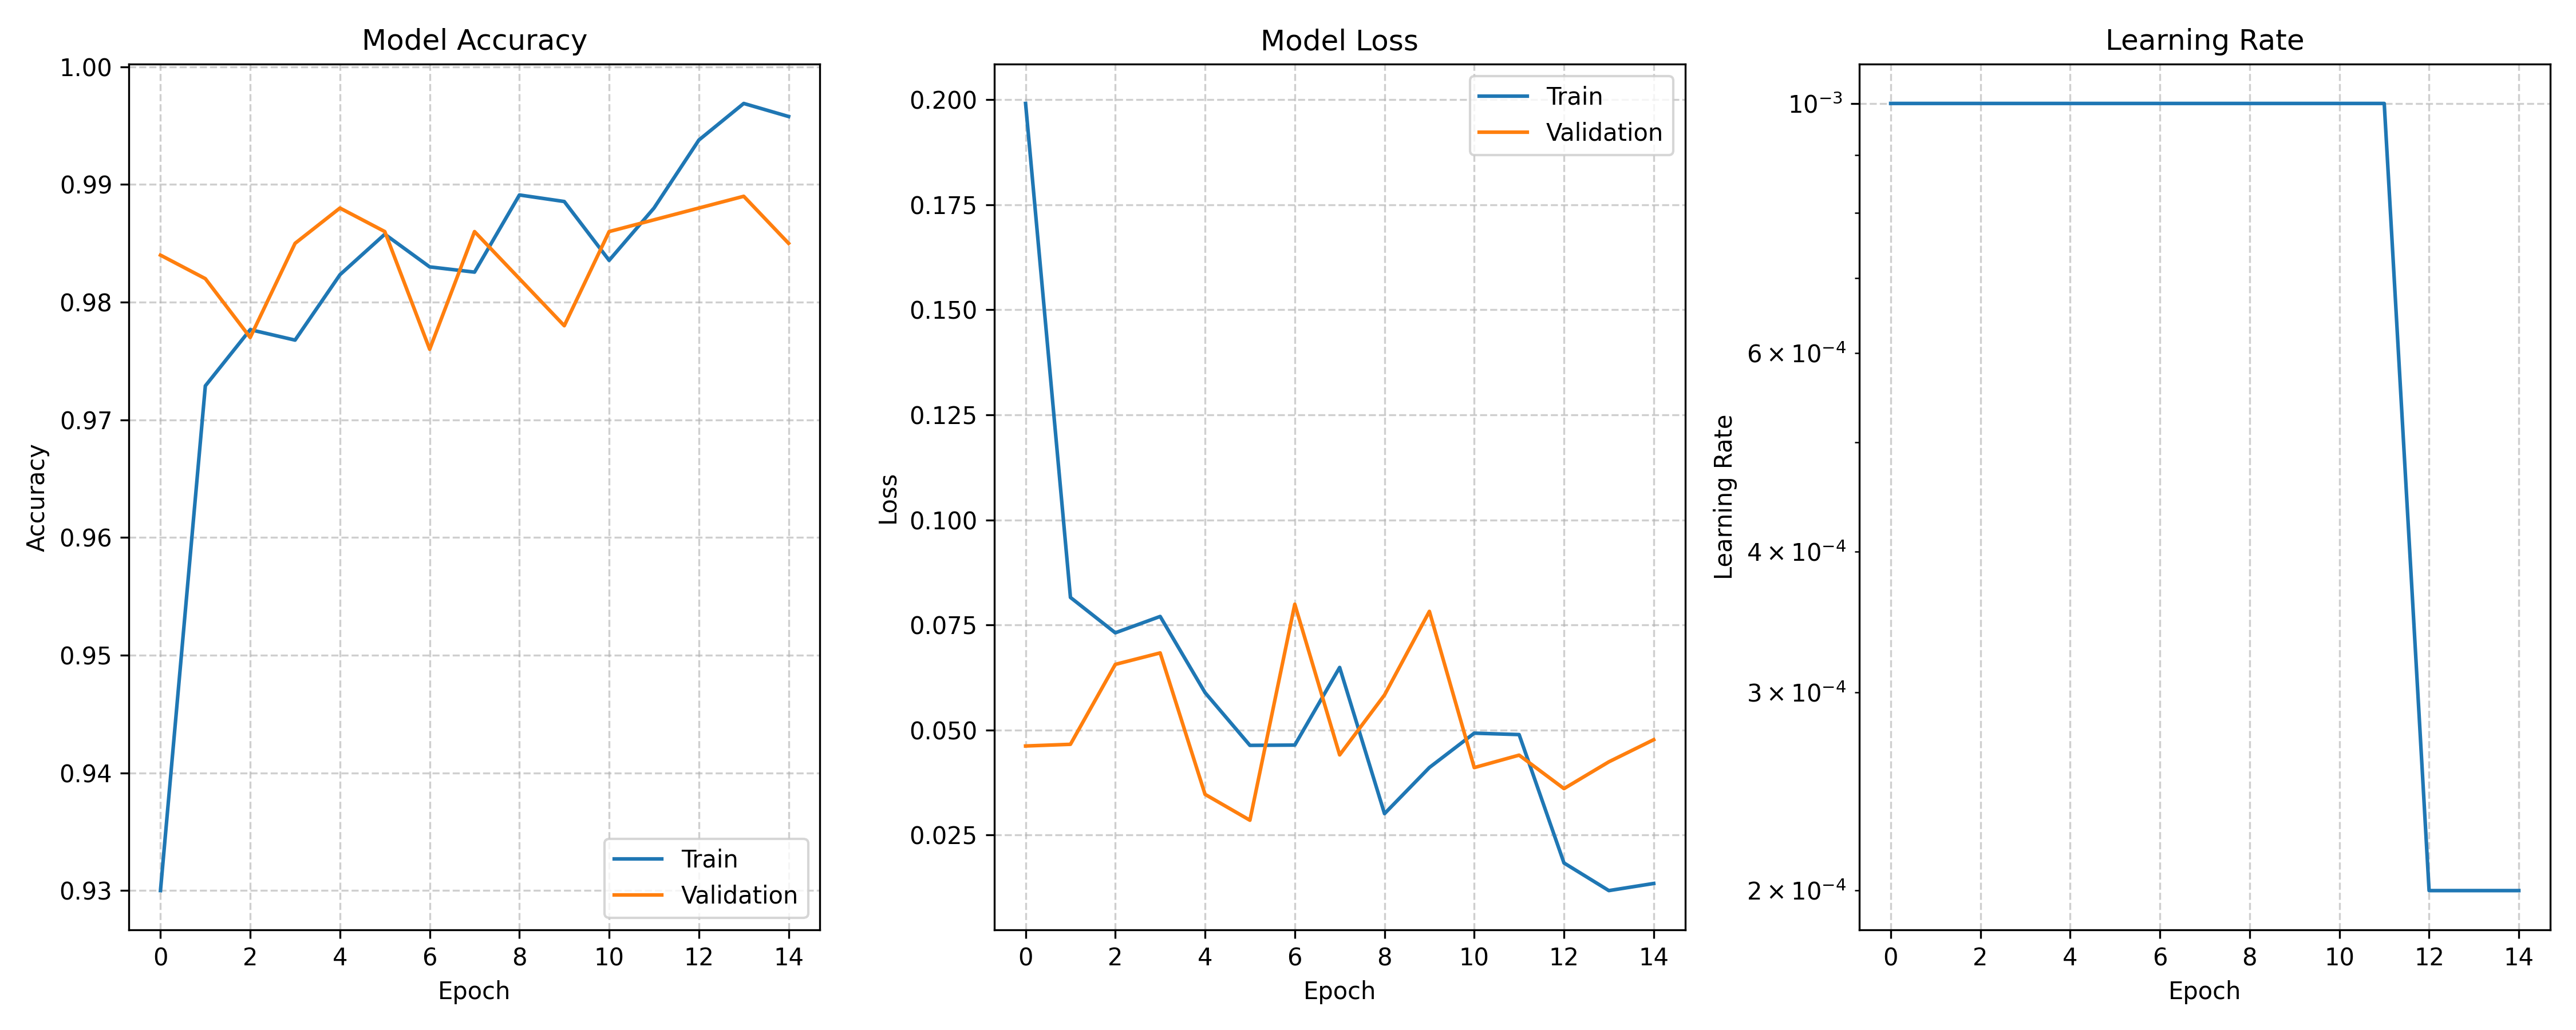

The data file committed next to this chart (first rows):
train_loss, val_loss, train_acc, val_acc, lrs
0.1991, 0.04621, 0.93, 0.984, 0.001
0.08156, 0.04661, 0.9729, 0.982, 0.001
0.07314, 0.06562, 0.9777, 0.977, 0.001
0.07703, 0.06835, 0.9768, 0.985, 0.001
0.05891, 0.03471, 0.9823, 0.988, 0.001
0.04636, 0.02855, 0.9858, 0.986, 0.001
0.04643, 0.07994, 0.983, 0.976, 0.001
0.0649, 0.04409, 0.9826, 0.986, 0.001
0.03011, 0.05835, 0.9891, 0.982, 0.001
0.04108, 0.07824, 0.9886, 0.978, 0.001
0.04926, 0.04107, 0.9836, 0.986, 0.001
0.04892, 0.04403, 0.988, 0.987, 0.001
0.01839, 0.03607, 0.9938, 0.988, 0.0002
0.01181, 0.04244, 0.9969, 0.989, 0.0002
0.01351, 0.04771, 0.9958, 0.985, 0.0002
